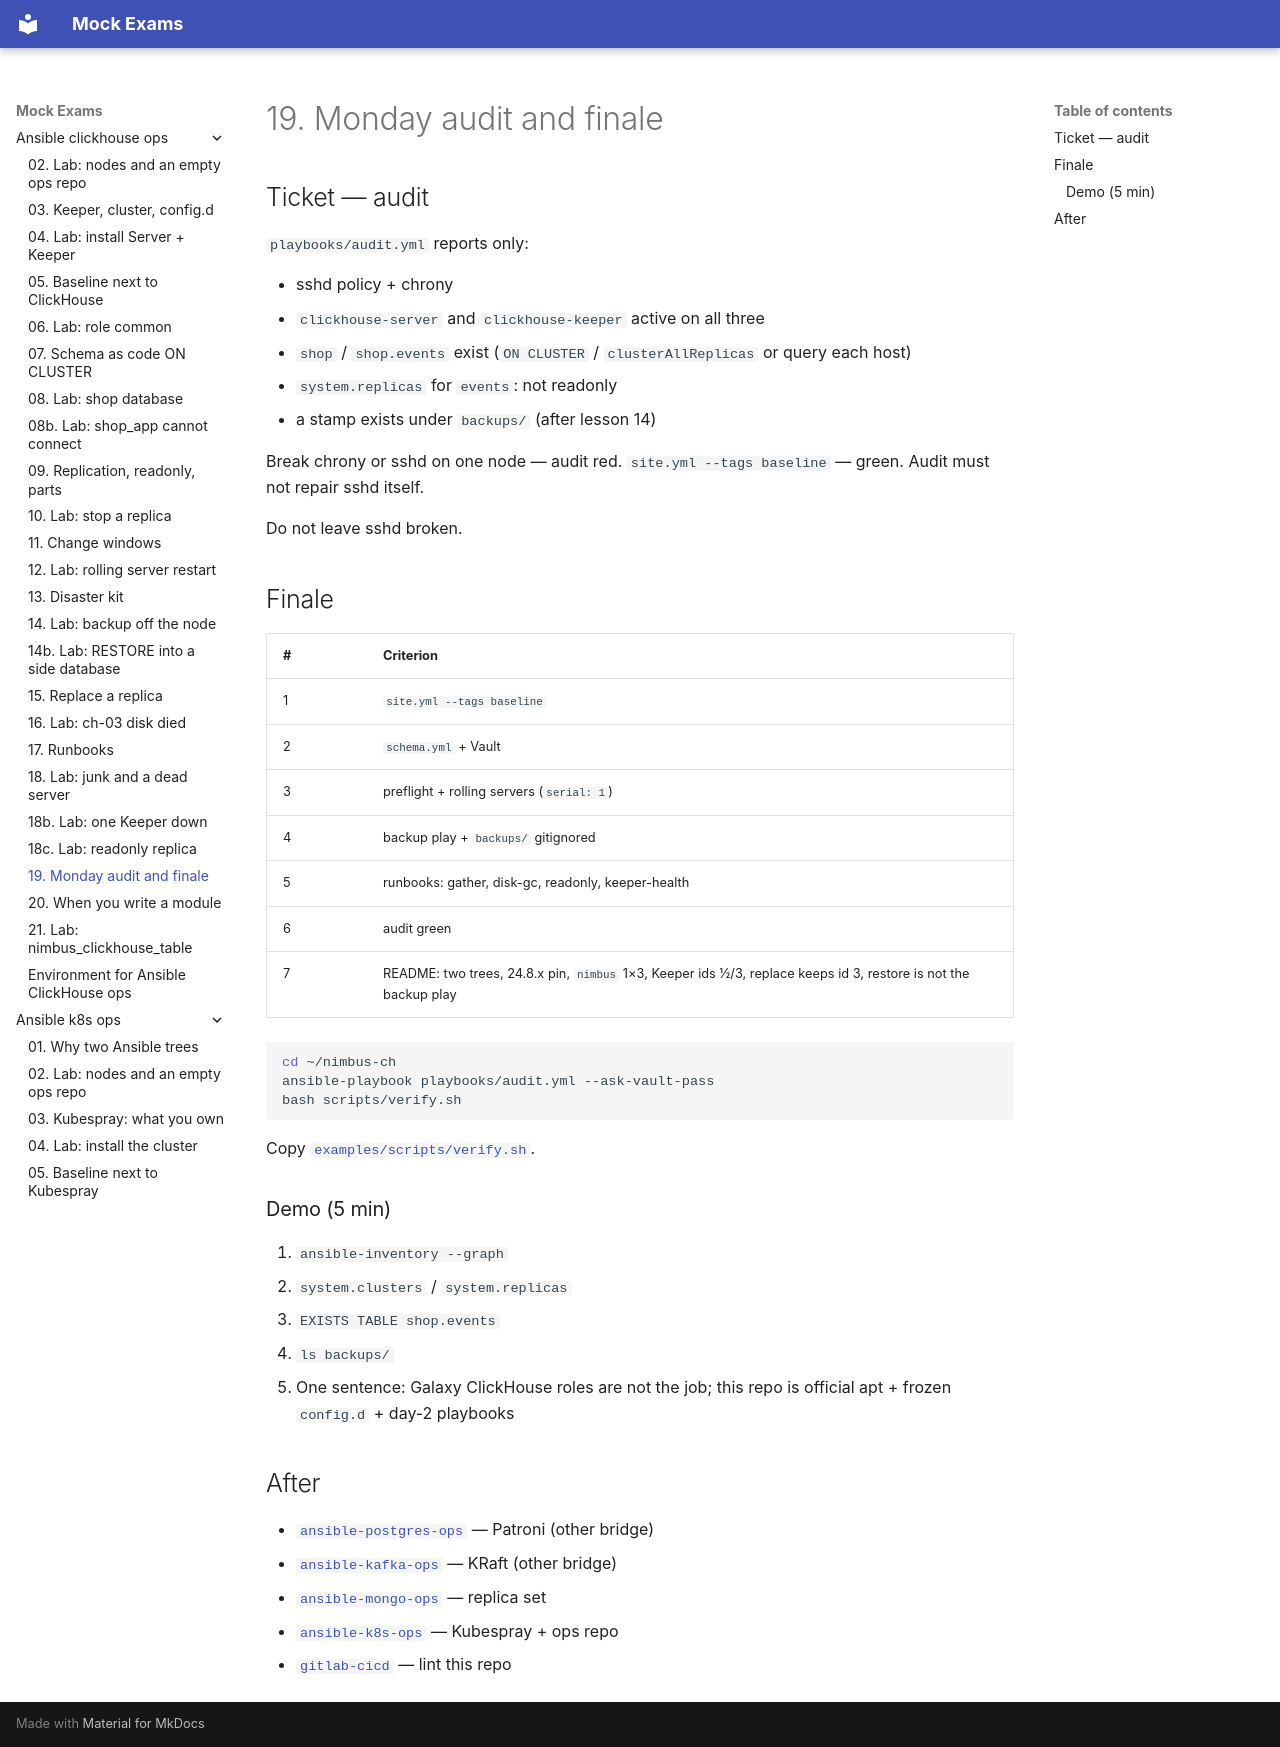

repository: FedorArbuzov/mock-exams · page: ansible-clickhouse-ops/19-lab-audit-finale/index.html · generator: mkdocs

# 19. Monday audit and finale

## Ticket — audit

`playbooks/audit.yml` reports only:

- sshd policy + chrony
- `clickhouse-server` and `clickhouse-keeper` active on all three
- `shop` / `shop.events` exist (`ON CLUSTER` / `clusterAllReplicas` or query each host)
- `system.replicas` for `events`: not readonly
- a stamp exists under `backups/` (after lesson 14)

Break chrony or sshd on one node — audit red. `site.yml --tags baseline` — green. Audit must not repair sshd itself.

Do not leave sshd broken.

## Finale

| # | Criterion |
|---|-----------|
| 1 | `site.yml --tags baseline` |
| 2 | `schema.yml` + Vault |
| 3 | preflight + rolling servers (`serial: 1`) |
| 4 | backup play + `backups/` gitignored |
| 5 | runbooks: gather, disk-gc, readonly, keeper-health |
| 6 | audit green |
| 7 | README: two trees, 24.8.x pin, `nimbus` 1×3, Keeper ids 1/2/3, replace keeps id 3, restore is not the backup play |

```bash
cd ~/nimbus-ch
ansible-playbook playbooks/audit.yml --ask-vault-pass
bash scripts/verify.sh
```

Copy [`examples/scripts/verify.sh`](examples/scripts/verify.sh).

### Demo (5 min)

1. `ansible-inventory --graph`
2. `system.clusters` / `system.replicas`
3. `EXISTS TABLE shop.events`
4. `ls backups/`
5. One sentence: Galaxy ClickHouse roles are not the job; this repo is official apt + frozen `config.d` + day-2 playbooks

## After

- [`ansible-postgres-ops`](../ansible-postgres-ops/README.md) — Patroni (other bridge)
- [`ansible-kafka-ops`](../ansible-kafka-ops/README.md) — KRaft (other bridge)
- [`ansible-mongo-ops`](../ansible-mongo-ops/README.md) — replica set
- [`ansible-k8s-ops`](../ansible-k8s-ops/README.md) — Kubespray + ops repo
- [`gitlab-cicd`](../gitlab-cicd/README.md) — lint this repo
